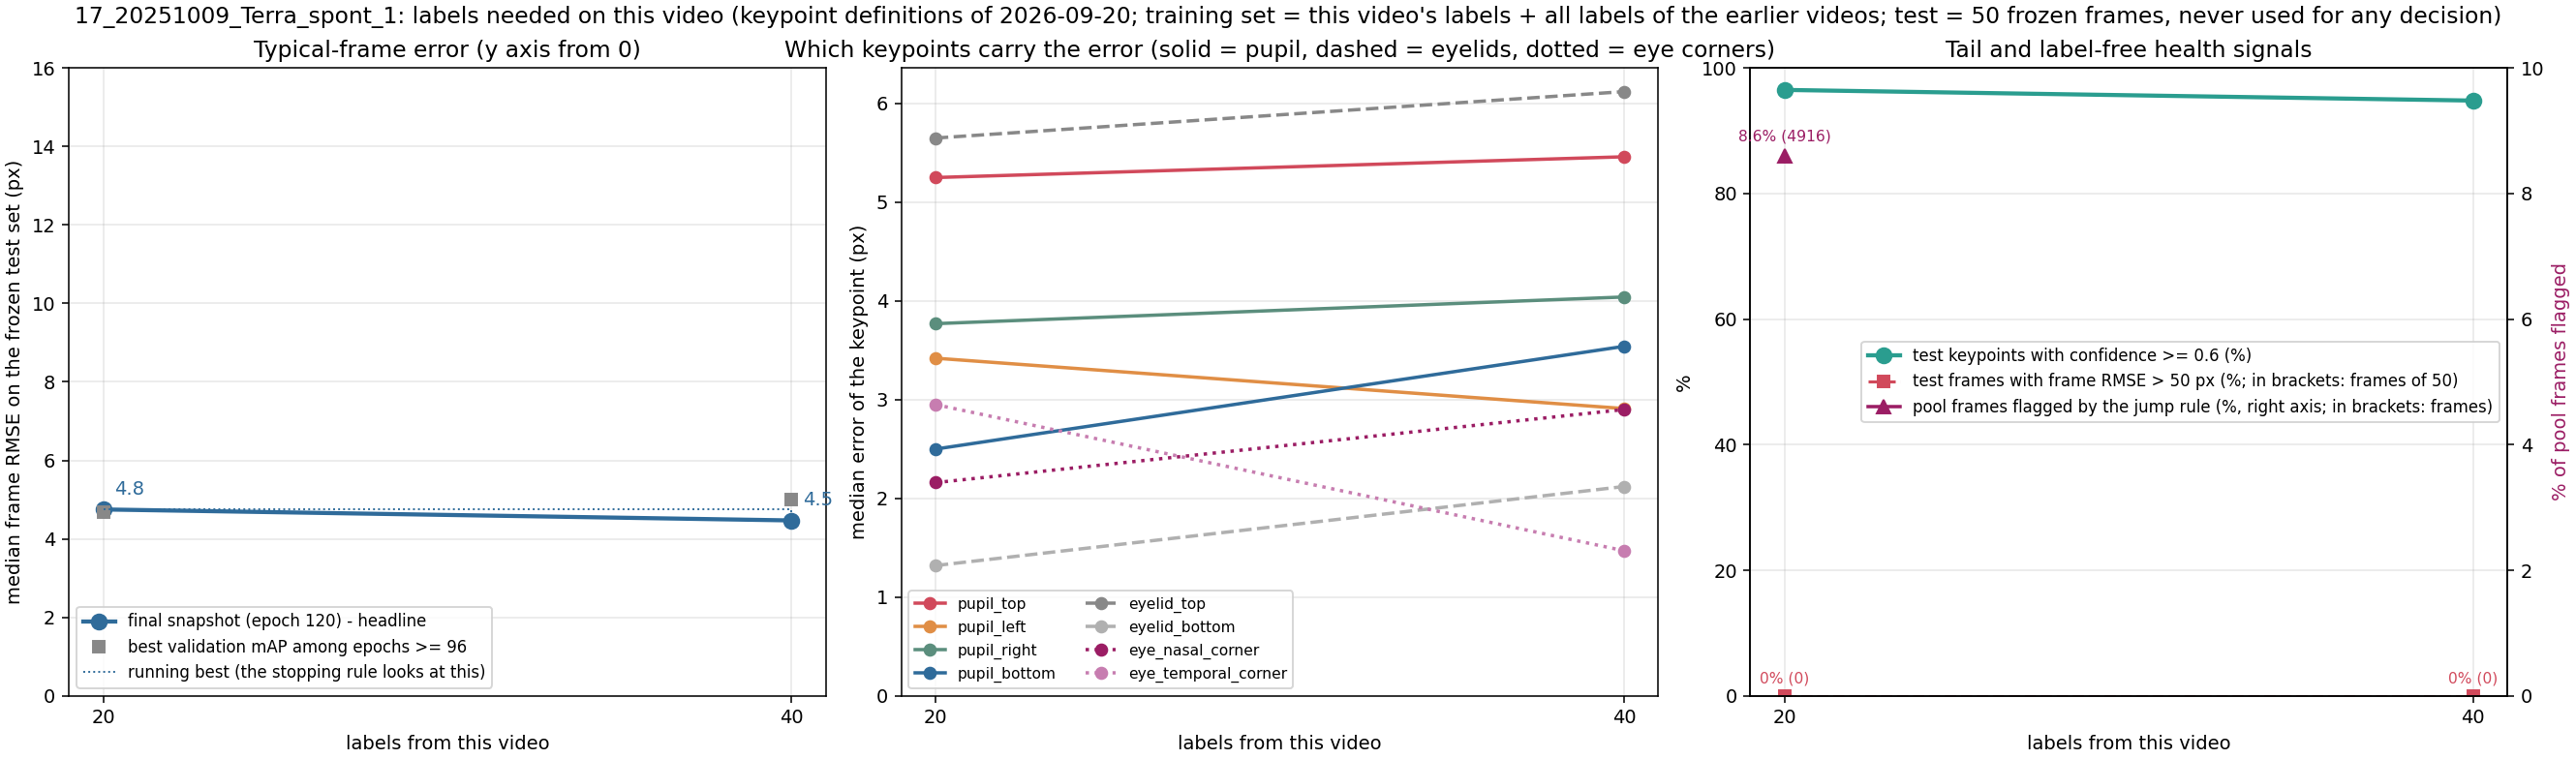

The table this chart was drawn from, first rows:
label, unit, seed, training_frames_this_video, median_frame_rmse_px, median_frame_mean_abs_px, overall_rmse_px, p90_frame_rmse_px, frac_frames_rmse_gt_50px, frac_points_conf_ge_0.6, n_test_frames, n_test_points, snapshot_rule, median_pupil_top_px, median_pupil_bottom_px, median_pupil_left_px, median_pupil_right_px, median_eyelid_top_px, median_eyelid_bottom_px, median_eye_nasal_corner_px, median_eye_temporal_corner_px
x020_step01_final, 17_20251009_Terra_spont_1, 42, 20, 4.75, 3.86, 5.19, 6.65, 0.0, 0.965, 50, 400, final snapshot (120), 5.25, 2.5, 3.42, 3.77, 5.65, 1.32, 2.16, 2.95
x020_step01_mAPlate, 17_20251009_Terra_spont_1, 42, 20, 4.69, 3.75, 5.08, 6.76, 0.0, 0.95, 50, 400, best validation mAP among epochs >= 96 (…, 5.66, 2.13, 2.83, 3.25, 6.39, 2.2, 2.77, 2.5
x040_step02_final, 17_20251009_Terra_spont_1, 42, 40, 4.47, 3.71, 4.83, 6.15, 0.0, 0.948, 50, 400, final snapshot (120), 5.46, 3.54, 2.91, 4.04, 6.12, 2.12, 2.9, 1.47
x040_step02_mAPlate, 17_20251009_Terra_spont_1, 42, 40, 4.99, 4.09, 5.32, 6.97, 0.0, 0.907, 50, 400, best validation mAP among epochs >= 96 (…, 5.17, 2.85, 3.2, 3.29, 6.98, 1.68, 3.33, 2.2
